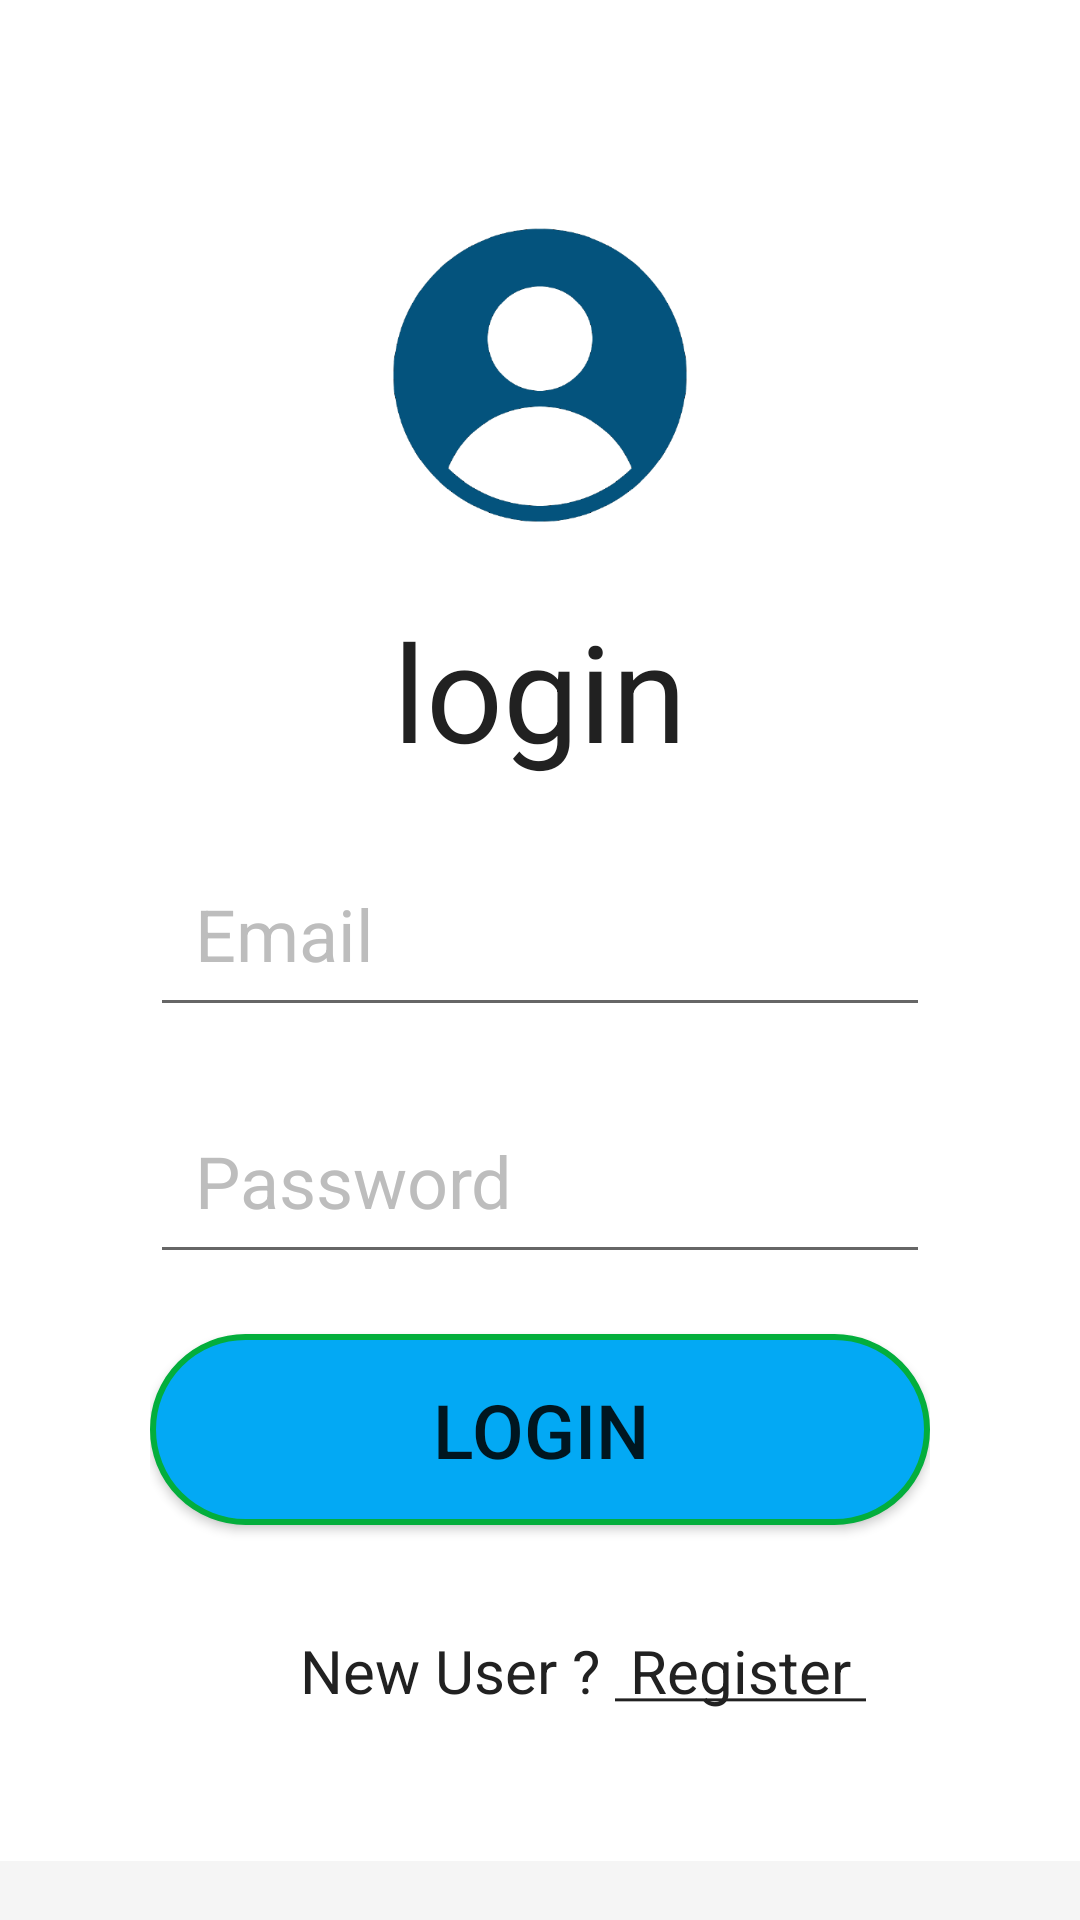

Android layout source for this screen:
<!-- AndroidManifest.xml: application theme Theme.DineAtMyTime -->
<!-- res/layout/activity_login.xml -->
<?xml version="1.0" encoding="utf-8"?>
<androidx.core.widget.NestedScrollView xmlns:android="http://schemas.android.com/apk/res/android"
    xmlns:app="http://schemas.android.com/apk/res-auto"
    xmlns:tools="http://schemas.android.com/tools"
    android:layout_width="match_parent"
    android:layout_height="match_parent"
    tools:context=".ui.login.Login">

    <LinearLayout
        android:layout_width="match_parent"
        android:layout_height="match_parent"
        android:background="@color/icons"
        android:orientation="vertical"
        android:padding="50dp">

        <ImageView
            android:layout_width="150dp"
            android:layout_height="150dp"
            android:layout_gravity="center"
            android:src="@drawable/usericon" />

        <TextView
            android:id="@+id/title"
            android:layout_width="match_parent"
            android:layout_height="wrap_content"
            android:gravity="center_horizontal"
            android:text="@string/login"
            android:textAlignment="center"

            android:textColor="@color/primary_text"
            android:textSize="45sp" />

        <EditText
            android:id="@+id/edtEmail"
            android:layout_width="match_parent"
            android:layout_height="wrap_content"
            android:layout_marginTop="20dp"
            android:autofillHints=""
            android:drawableRight="@drawable/ic_baseline_email_24"
            android:hint="@string/email"
            android:inputType="textEmailAddress"
            android:padding="15dp"
            android:textColor="@color/black"
            android:textColorHighlight="@color/divider"
            android:textColorHint="@color/divider"
            android:textColorLink="@color/teal_200"
            android:textSize="24sp" />

        <EditText
            android:id="@+id/edtPassword"
            android:layout_width="match_parent"
            android:layout_height="wrap_content"
            android:layout_marginTop="20dp"
            android:autofillHints=""
            android:drawableRight="@drawable/ic_baseline_lock_24"
            android:hint="@string/password"
            android:inputType="textPassword"
            android:padding="15dp"
            android:textColor="@color/black"
            android:textColorHighlight="@color/divider"
            android:textColorHint="@color/divider"
            android:textSize="24sp" />

        <Button
            android:id="@+id/btnLogin"
            android:layout_width="match_parent"
            android:layout_height="wrap_content"
            android:layout_marginTop="20dp"
            android:background="@drawable/roundbtn"
            android:padding="15dp"
            android:text="@string/login"
            android:textSize="25sp" />


        <TextView
            android:id="@+id/registerbtn"
            android:layout_width="wrap_content"
            android:layout_height="wrap_content"
            android:layout_marginStart="50dp"
            android:layout_marginLeft="50dp"
            android:layout_marginTop="35dp"
            android:gravity="center_horizontal"

            android:text="@string/registerhere"
            android:textAlignment="center"
            android:textColor="@color/primary_text"
            android:textSize="20dp" />


    </LinearLayout>

</androidx.core.widget.NestedScrollView>
<!-- resources referenced by this layout -->
<resources>
  <color name="black">#FF000000</color>
  <color name="divider">#BDBDBD</color>
  <color name="icons">#FFFFFF</color>
  <color name="primary_text">#212121</color>
  <color name="teal_200">#FF03DAC5</color>
  <!-- drawable roundbtn (drawable) -->
  <?xml version="1.0" encoding="utf-8"?>
  <shape xmlns:android="http://schemas.android.com/apk/res/android"
      android:shape="rectangle">
      <corners android:radius="50dp" />
      <solid android:color="@color/accent" />
      <stroke
          android:width="2dip"
          android:color="#03ae3c" />
      <padding
          android:bottom="4dp"
          android:left="4dp"
          android:right="4dp"
          android:top="4dp" />
  </shape>
  <!-- drawable usericon: png bitmap (drawable, 23217 bytes) -->
  <string name="email">Email</string>
  <string name="login">login</string>
  <string name="password">Password</string>
  <string name="registerhere">New User ? <u> Register </u></string>
  <style name="Theme.DineAtMyTime" parent="Theme.MaterialComponents.DayNight.NoActionBar">
          <item name="colorPrimary">@color/colorPrimary</item>
          <item name="colorPrimaryDark">@color/colorPrimaryDark</item>
          <item name="colorPrimaryVariant">@color/colorPrimaryDark</item>
          <item name="colorOnPrimary">@color/colorWhite</item>
          <item name="colorSecondary">@color/colorAccent</item>
          <item name="colorSecondaryVariant">@color/colorAccent</item>
          <item name="colorOnSecondary">@color/colorBlack</item>
          <item name="colorError">@color/colorRed</item>
          <item name="colorOnError">@color/colorWhite</item>
          <item name="colorSurface">@color/design_default_color_background</item>
          <item name="colorOnSurface">@color/colorBlack</item>
          <item name="android:colorBackground">@color/colorWhite</item>
          <item name="colorOnBackground">@color/colorBlack</item>
          <item name="scrimBackground">@color/colorWhite</item>
  
  
          <item name="textAppearanceHeadline1">@style/TextAppearance.MaterialComponents.Headline1
          </item>
          <item name="textAppearanceHeadline2">@style/TextAppearance.MaterialComponents.Headline2
          </item>
          <item name="textAppearanceHeadline3">@style/TextAppearance.MaterialComponents.Headline3
          </item>
          <item name="textAppearanceHeadline4">@style/TextAppearance.MaterialComponents.Headline4
          </item>
          <item name="textAppearanceHeadline5">@style/TextAppearance.MaterialComponents.Headline5
          </item>
          <item name="textAppearanceHeadline6">@style/TextAppearance.MaterialComponents.Headline6
          </item>
          <item name="textAppearanceSubtitle1">@style/TextAppearance.MaterialComponents.Subtitle1
          </item>
          <item name="textAppearanceSubtitle2">@style/TextAppearance.MaterialComponents.Subtitle2
          </item>
          <item name="textAppearanceBody1">@style/TextAppearance.MaterialComponents.Body1</item>
          <item name="textAppearanceBody2">@style/TextAppearance.MaterialComponents.Body2</item>
          <item name="textAppearanceCaption">@style/TextAppearance.MaterialComponents.Caption</item>
          <item name="textAppearanceButton">@style/TextAppearance.MaterialComponents.Button</item>
          <item name="textAppearanceOverline">@style/TextAppearance.MaterialComponents.Overline</item>
  
          <item name="android:statusBarColor" tools:targetApi="l">?attr/colorPrimaryVariant</item>
  
          <item name="android:windowBackground">@color/windowBackgroundColor</item>
      </style>
  <color name="accent">#03A9F4</color>
  <color name="colorPrimary">#FF6200EE</color>
  <color name="colorPrimaryDark">#FF3700B3</color>
  <color name="colorWhite">#FFFFFF</color>
  <color name="colorAccent">#03DAC6</color>
  <color name="colorBlack">#000000</color>
  <color name="colorRed">#B00020</color>
  <color name="windowBackgroundColor">#F5F5F5</color>
</resources>
